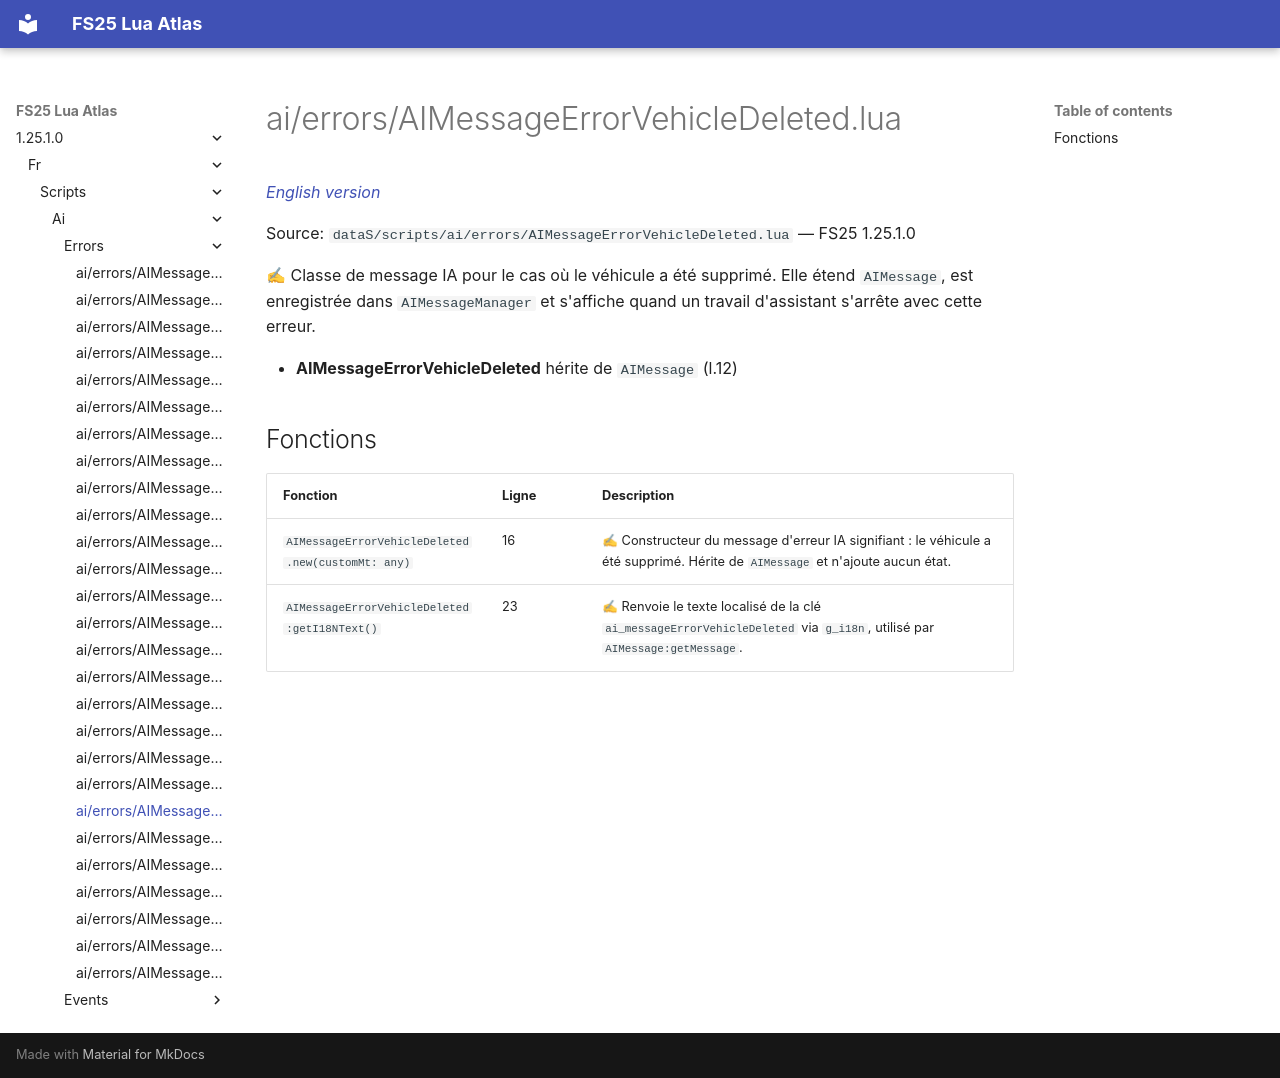

repository: Tim0219800/fs25-lua-atlas · page: 1.25.1.0/fr/scripts/ai/errors/AIMessageErrorVehicleDeleted.html · generator: mkdocs

# ai/errors/AIMessageErrorVehicleDeleted.lua

*[English version](../../../../scripts/ai/errors/AIMessageErrorVehicleDeleted.md)*

Source: `dataS/scripts/ai/errors/AIMessageErrorVehicleDeleted.lua` — FS25 1.25.1.0

✍ Classe de message IA pour le cas où le véhicule a été supprimé. Elle étend `AIMessage`, est enregistrée dans `AIMessageManager` et s'affiche quand un travail d'assistant s'arrête avec cette erreur.

- **AIMessageErrorVehicleDeleted** hérite de `AIMessage` (l.12)

## Fonctions

| Fonction | Ligne | Description |
|---|---|---|
| `AIMessageErrorVehicleDeleted.new(customMt: any)` | 16 | ✍ Constructeur du message d'erreur IA signifiant : le véhicule a été supprimé. Hérite de `AIMessage` et n'ajoute aucun état. |
| `AIMessageErrorVehicleDeleted:getI18NText()` | 23 | ✍ Renvoie le texte localisé de la clé `ai_messageErrorVehicleDeleted` via `g_i18n`, utilisé par `AIMessage:getMessage`. |
